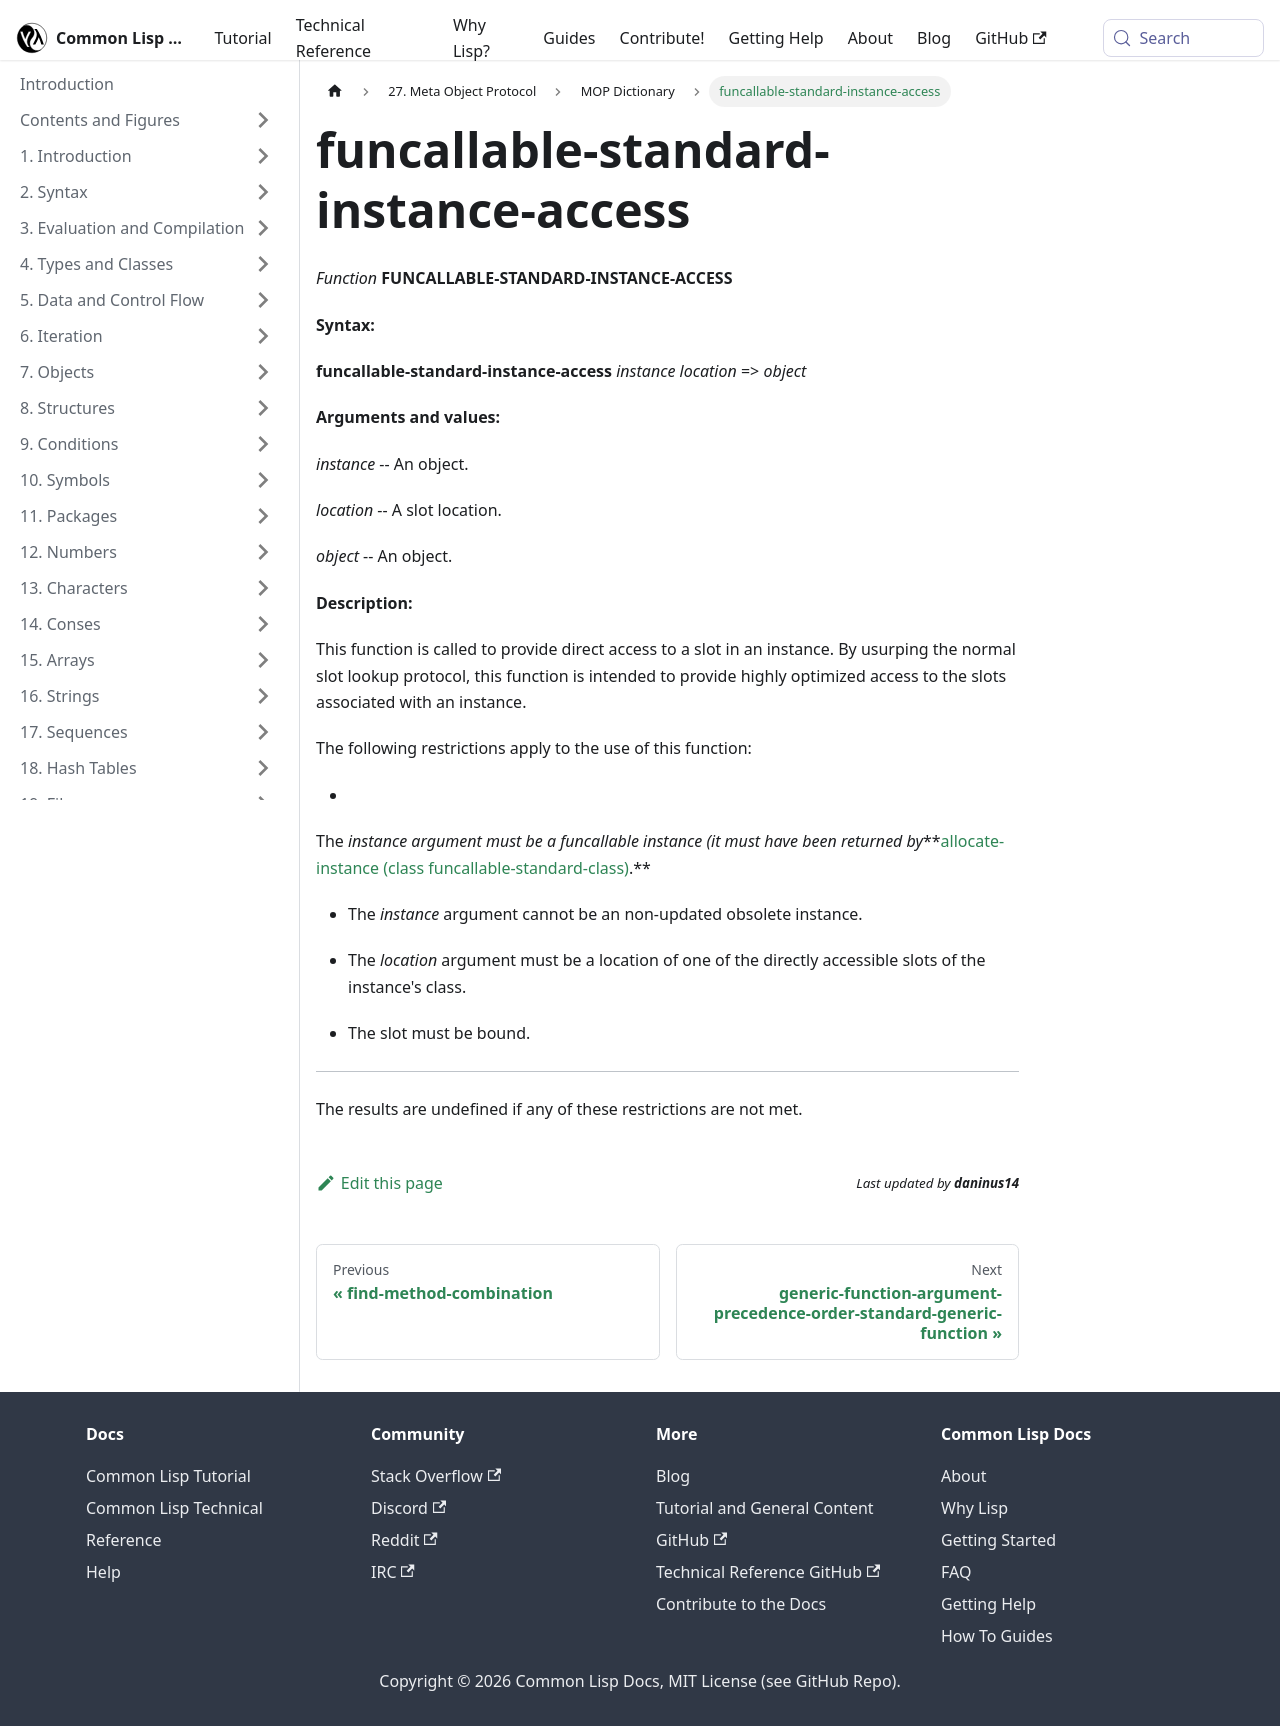

repository: lisp-docs/cl-language-reference · page: meta-object-protocol/dictionary/funcallable-standard-instance-access.html · generator: docusaurus

funcallable-standard-instance-access
====================================

*Function* **FUNCALLABLE-STANDARD-INSTANCE-ACCESS**

**Syntax:**

**funcallable-standard-instance-access** *instance* *location* => *object*

**Arguments and values:**

*instance* -- An object.

*location* -- A slot location.

*object* -- An object.

**Description:**

This function is called to provide direct access to a slot in an instance. By usurping the normal slot lookup protocol, this function is intended to provide highly optimized access to the slots associated with an instance.

The following restrictions apply to the use of this function:

-   

    The *instance *argument must be a funcallable instance (it must have been returned by****[allocate-instance (class funcallable-standard-class)](/meta-object-protocol/dictionary/allocate-instance-funcallable-standard-class).**

-   The *instance* argument cannot be an non-updated obsolete instance.

-   The *location* argument must be a location of one of the directly accessible slots of the instance's class.

-   The slot must be bound.

****

The results are undefined if any of these restrictions are not met.
